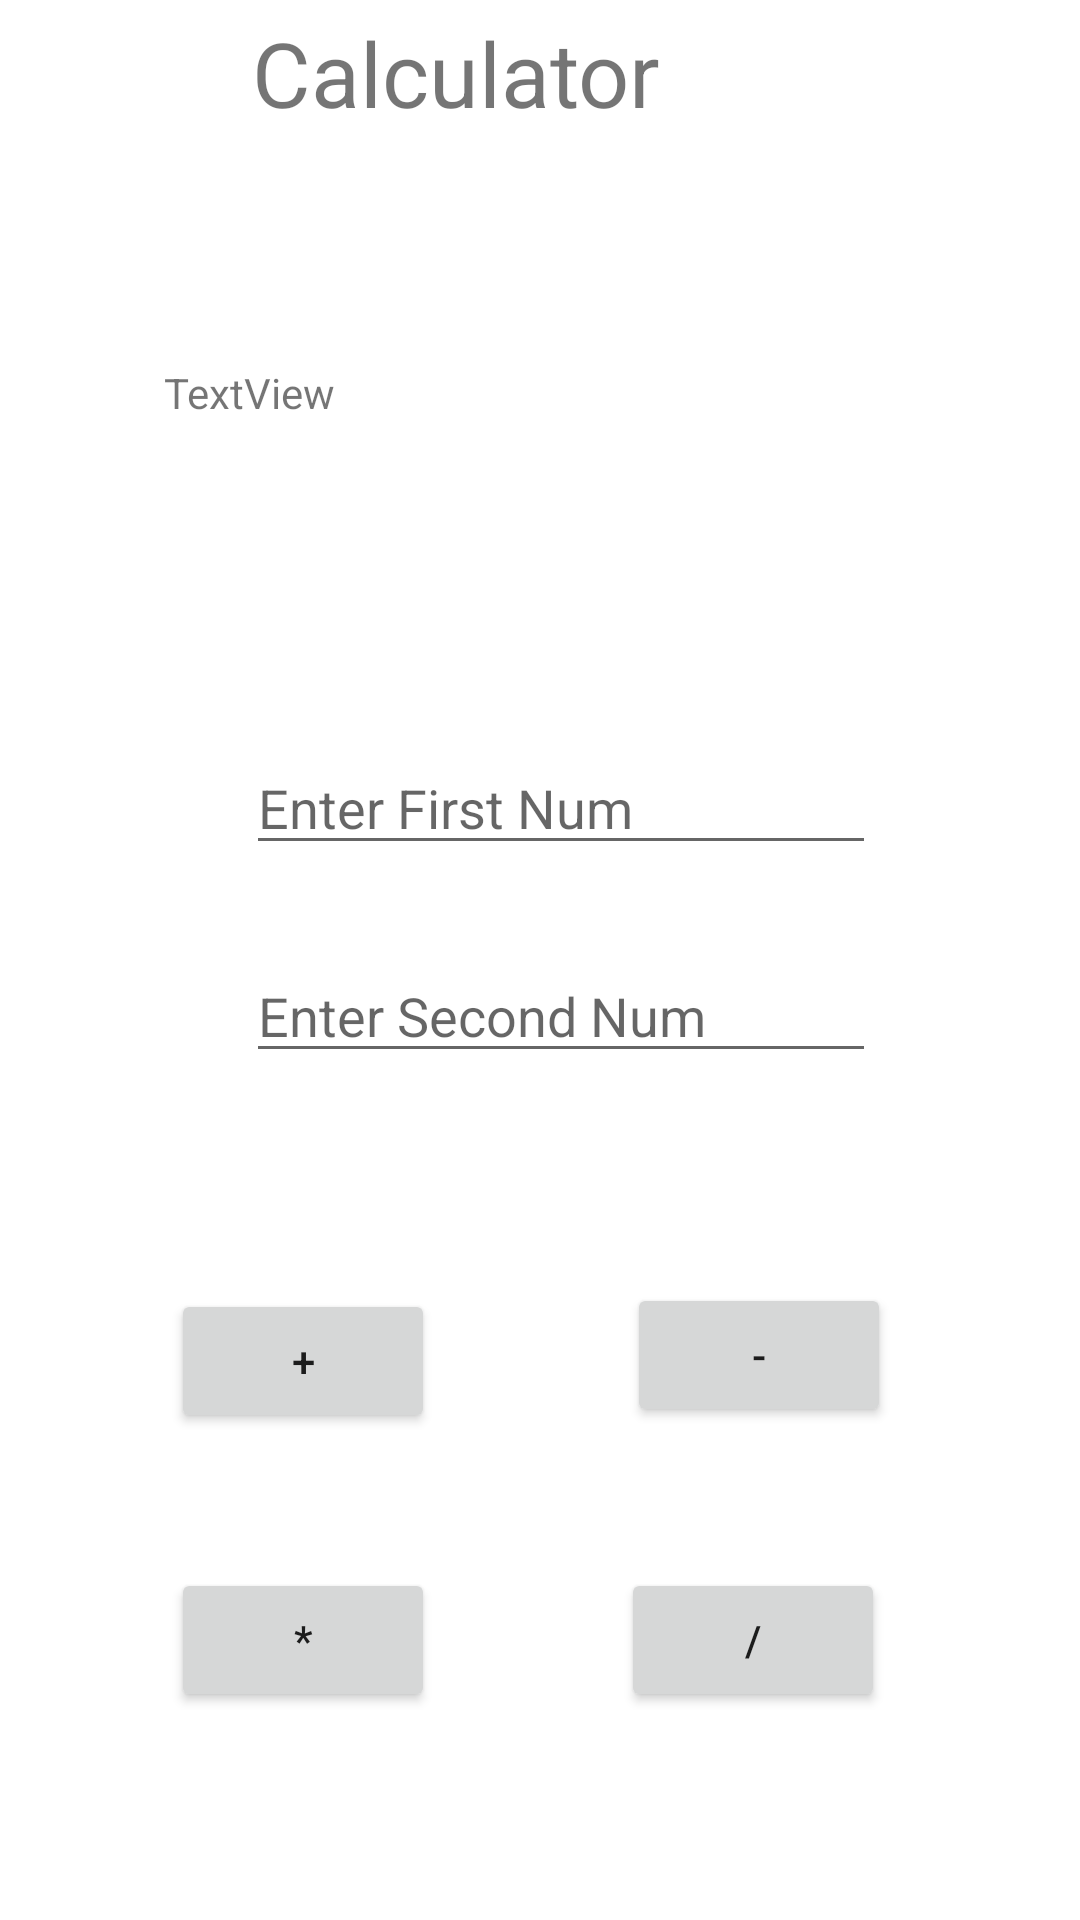

The Android layout XML behind this screen, and the referenced resources:
<!-- AndroidManifest.xml: application theme Theme.Gynomic -->
<!-- res/layout/activity_calculator.xml -->
<?xml version="1.0" encoding="utf-8"?>
<androidx.constraintlayout.widget.ConstraintLayout xmlns:android="http://schemas.android.com/apk/res/android"
    xmlns:app="http://schemas.android.com/apk/res-auto"
    xmlns:tools="http://schemas.android.com/tools"
    android:layout_width="match_parent"
    android:layout_height="match_parent"
    tools:context=".CalculatorActivity">

    <TextView
        android:id="@+id/mTvTitle1"
        android:layout_width="221dp"
        android:layout_height="76dp"
        android:layout_marginStart="84dp"
        android:layout_marginTop="4dp"
        android:text="Calculator
"
        android:textSize="30sp"
        app:layout_constraintStart_toStartOf="parent"
        app:layout_constraintTop_toTopOf="parent" />

    <TextView
        android:id="@+id/mTvAnswer"
        android:layout_width="251dp"
        android:layout_height="52dp"
        android:layout_marginTop="119dp"
        android:layout_marginBottom="117dp"
        android:text="TextView"
        app:layout_constraintBottom_toBottomOf="@+id/mEdtFNum"
        app:layout_constraintEnd_toEndOf="parent"
        app:layout_constraintStart_toStartOf="parent"
        app:layout_constraintTop_toTopOf="@+id/mTvTitle1" />

    <EditText
        android:id="@+id/mEdtFNum"
        android:layout_width="wrap_content"
        android:layout_height="wrap_content"
        android:layout_marginStart="82dp"
        android:layout_marginTop="247dp"
        android:ems="10"
        android:hint="Enter First Num"
        android:inputType="numberDecimal"
        app:layout_constraintStart_toStartOf="parent"
        app:layout_constraintTop_toTopOf="parent" />

    <EditText
        android:id="@+id/mEdtSNum"
        android:layout_width="wrap_content"
        android:layout_height="wrap_content"
        android:layout_marginTop="28dp"
        android:ems="10"
        android:hint="Enter Second Num"
        android:inputType="numberDecimal"
        app:layout_constraintStart_toStartOf="@+id/mEdtFNum"
        app:layout_constraintTop_toBottomOf="@+id/mEdtFNum" />

    <Button
        android:id="@+id/mBtnAdd"
        android:layout_width="wrap_content"
        android:layout_height="wrap_content"
        android:layout_marginTop="72dp"
        android:text="+"
        app:layout_constraintEnd_toEndOf="@+id/mBtnMulti"
        app:layout_constraintStart_toStartOf="@+id/mBtnMulti"
        app:layout_constraintTop_toBottomOf="@+id/mEdtSNum" />

    <Button
        android:id="@+id/mBtnSub"
        android:layout_width="wrap_content"
        android:layout_height="wrap_content"
        android:layout_marginTop="70dp"
        android:layout_marginEnd="63dp"
        android:text="-"
        app:layout_constraintEnd_toEndOf="parent"
        app:layout_constraintTop_toBottomOf="@+id/mEdtSNum" />

    <Button
        android:id="@+id/mBtnMulti"
        android:layout_width="wrap_content"
        android:layout_height="wrap_content"
        android:layout_marginStart="57dp"
        android:layout_marginTop="45dp"
        android:text="*"
        app:layout_constraintStart_toStartOf="parent"
        app:layout_constraintTop_toBottomOf="@+id/mBtnAdd" />

    <Button
        android:id="@+id/mBtnDiv"
        android:layout_width="wrap_content"
        android:layout_height="wrap_content"
        android:layout_marginTop="47dp"
        android:layout_marginEnd="65dp"
        android:text="/"
        app:layout_constraintEnd_toEndOf="parent"
        app:layout_constraintTop_toBottomOf="@+id/mBtnSub" />
</androidx.constraintlayout.widget.ConstraintLayout>
<!-- resources referenced by this layout -->
<resources>
  <style name="Theme.Gynomic" parent="Theme.MaterialComponents.DayNight.DarkActionBar">
          
          <item name="colorPrimary">@color/purple_500</item>
          <item name="colorPrimaryVariant">@color/purple_700</item>
          <item name="colorOnPrimary">@color/white</item>
          
          <item name="colorSecondary">@color/teal_200</item>
          <item name="colorSecondaryVariant">@color/teal_700</item>
          <item name="colorOnSecondary">@color/black</item>
          
          <item name="android:statusBarColor">?attr/colorPrimaryVariant</item>
          
      </style>
  <!-- not gathered from this repository: default colours our renderer supplied (Android Studio template values) -->
  <color name="purple_500">#FF6200EE</color>
  <color name="purple_700">#FF3700B3</color>
  <color name="teal_200">#FF03DAC5</color>
  <color name="teal_700">#FF018786</color>
  <color name="black">#FF000000</color>
  <color name="white">#FFFFFFFF</color>
</resources>
